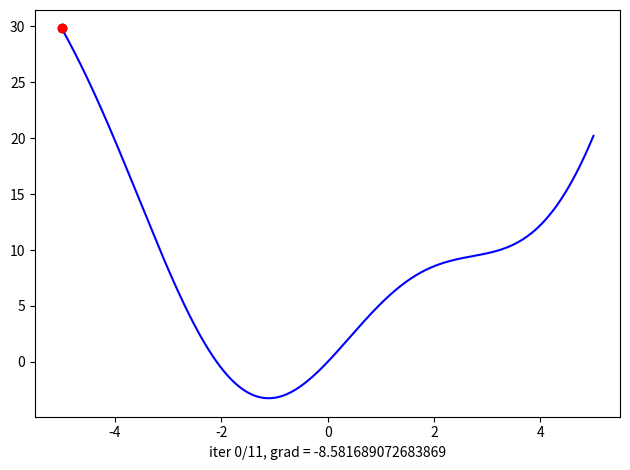

This figure's Python source: (Note: this script raises an exception after producing the figure.)
# To support both python 2 and python 3
from __future__ import division, print_function, unicode_literals
import numpy as np
import matplotlib.pyplot as plt
from matplotlib.animation import FuncAnimation


def grad(x):
    return 2 * x + 5 * np.cos(x)


def cost(x):
    return x**2 + 5 * np.sin(x)


def myGD1(eta, x0):
    x = [x0]
    gradiend = [grad(x0)]

    for it in range(100):
        x_new = x[-1] - eta * grad(x[-1])
        if abs(grad(x_new)) < 1e-3:
            break
        x.append(x_new)
        gradiend.append(grad(x_new))
    return (x, gradiend, it)


(x1, grad1, it1) = myGD1(.1, -5)

print('Solution x1 = %f, cost = %f, obtained after %d iterations' %
      (x1[-1], cost(x1[-1]), it1))

fig, ax = plt.subplots()
fig.set_tight_layout(True)

X = np.arange(-5, 5, 0.001)

ax.plot(X, cost(X), 'b')
ax.set_xlabel('')

line, = ax.plot([-5, -5], [cost(-5), cost(-5)], 'k')
pre_point, = ax.plot(-5, cost(-5), 'ko')
new_point, = ax.plot(-5, cost(-5), 'ro')


def update(i):
    label = 'iter ' + str(i) + '/' + str(it1) + ', grad = ' + str(grad1[i])
    ax.set_xlabel(label)

    if i == 0:
        pre_data = x1[i]
    else:
        pre_data = x1[i - 1]
    new_data = x1[i]

    pre_point.set_xdata(pre_data)
    pre_point.set_ydata(cost(pre_data))

    new_point.set_xdata(new_data)
    new_point.set_ydata(cost(new_data))

    line.set_xdata([pre_data, new_data])
    line.set_ydata([cost(pre_data), cost(new_data)])


anim = FuncAnimation(fig, update, frames=np.arange(0, it1), interval=500)
anim.save('GD_ex1.gif', dpi=80, writer='imagemagick')
plt.show()
